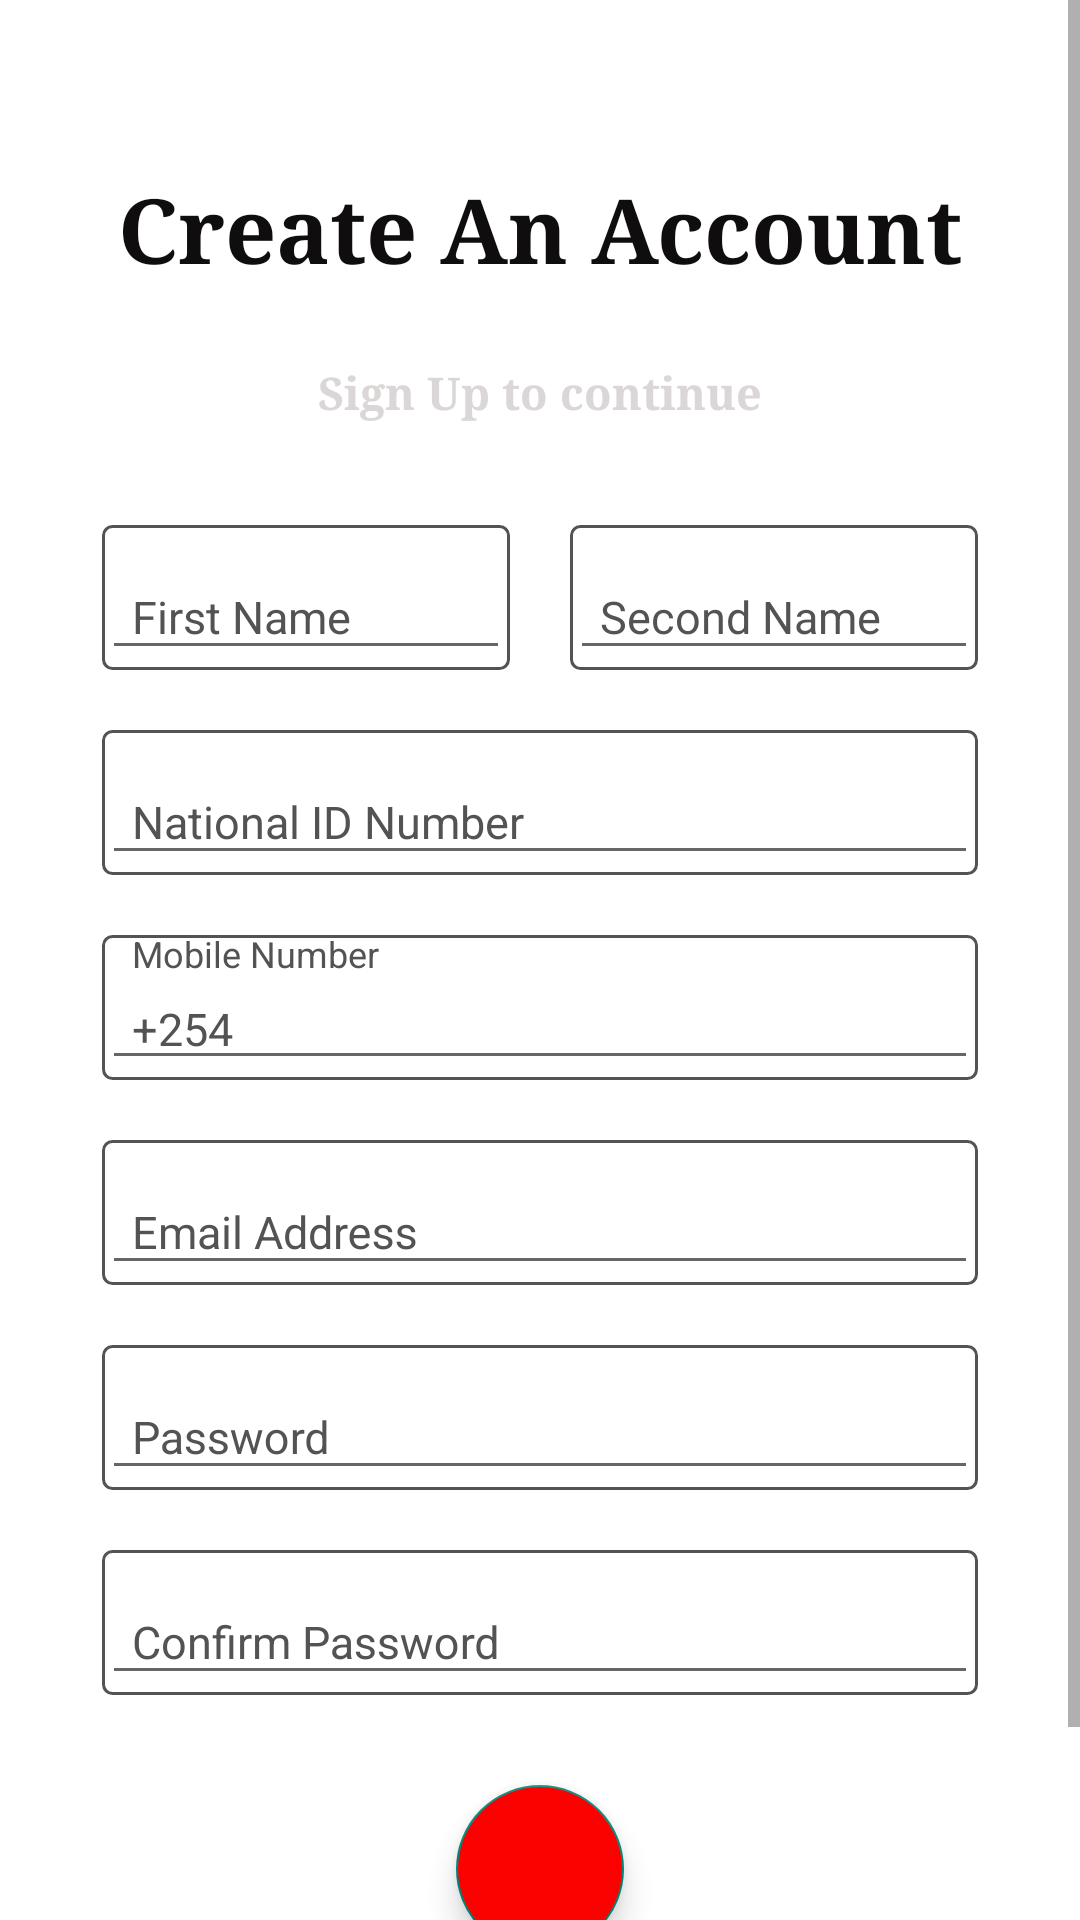

Reconstruct the res/layout file that produces this screen, plus the resources it refers to.
<!-- AndroidManifest.xml: application theme Theme.Design.Light.NoActionBar -->
<!-- res/layout/activity_signup.xml -->
<?xml version="1.0" encoding="utf-8"?>
<ScrollView xmlns:android="http://schemas.android.com/apk/res/android"
    android:layout_width="match_parent"
    android:layout_height="wrap_content"
    android:fitsSystemWindows="true"
    android:background="@color/white">

  <LinearLayout
      android:layout_width="match_parent"
      android:layout_height="wrap_content"
      android:orientation="vertical"
      android:paddingTop="56dp"
      android:paddingLeft="24dp"
      android:paddingRight="24dp">

    <TextView
        android:layout_width="match_parent"
        android:layout_height="wrap_content"
        android:gravity="center_horizontal"
        android:text="Create An Account"
        android:typeface="serif"
        android:textStyle="bold"
        android:textSize="30dp"
        android:textColor="@color/black"
        android:layout_marginBottom="24dp"/>

    <TextView
        android:layout_width="match_parent"
        android:layout_height="wrap_content"
        android:gravity="center_horizontal"
        android:text="Sign Up to continue"
        android:typeface="serif"
        android:textStyle="bold"
        android:textSize="15dp"
        android:textColor="@color/grey"
        android:layout_marginBottom="24dp"/>

    <LinearLayout
        android:layout_width="match_parent"
        android:layout_height="wrap_content"
        android:orientation="horizontal"
        android:weightSum="2">

      <com.google.android.material.textfield.TextInputLayout
          android:layout_weight="1"
          android:background="@drawable/input_shape"
          android:layout_margin="10dp"
          android:layout_width="match_parent"
          android:layout_height="wrap_content"
          android:textColorHint="@color/dark_grey"
          >

        <EditText
            android:id="@+id/edit_text_first_name"
            android:layout_weight="1"
            android:textColor="@color/dark_grey"
            android:paddingLeft="10dp"
            android:layout_width="match_parent"
            android:layout_height="wrap_content"
            android:hint="First Name"
            android:textSize="15dp"
            />


      </com.google.android.material.textfield.TextInputLayout>

      <com.google.android.material.textfield.TextInputLayout
          android:layout_weight="1"
          android:background="@drawable/input_shape"
          android:layout_margin="10dp"
          android:layout_width="match_parent"
          android:layout_height="wrap_content"
          android:textColorHint="@color/dark_grey"
          >

        <EditText
            android:id="@+id/edit_text_second_name"
            android:layout_weight="1"
            android:textColor="@color/dark_grey"
            android:paddingLeft="10dp"
            android:layout_width="match_parent"
            android:layout_height="wrap_content"
            android:hint="Second Name"
            android:textSize="15dp"
            />


      </com.google.android.material.textfield.TextInputLayout>



    </LinearLayout>



    <com.google.android.material.textfield.TextInputLayout
        android:background="@drawable/input_shape"
        android:layout_margin="10dp"
        android:layout_width="match_parent"
        android:layout_height="wrap_content"
        android:textColorHint="@color/dark_grey"
        >

      <EditText
          android:id="@+id/edit_text_id"
          android:inputType="number"
          android:layout_weight="1"
          android:textColor="@color/dark_grey"
          android:paddingLeft="10dp"
          android:layout_width="match_parent"
          android:layout_height="wrap_content"
          android:hint="National ID Number"
          android:textSize="15dp"
          />


    </com.google.android.material.textfield.TextInputLayout>

    <com.google.android.material.textfield.TextInputLayout
        android:background="@drawable/input_shape"
        android:layout_margin="10dp"
        android:layout_width="match_parent"
        android:layout_height="wrap_content"
        android:textColorHint="@color/dark_grey"
        >

      <EditText
          android:id="@+id/edit_text_phone_number"
          android:inputType="phone"
          android:layout_weight="1"
          android:textColor="@color/dark_grey"
          android:paddingLeft="10dp"
          android:layout_width="match_parent"
          android:layout_height="wrap_content"
          android:hint="Mobile Number"
          android:text="+254"
          android:textSize="15dp"
          />


    </com.google.android.material.textfield.TextInputLayout>

    <com.google.android.material.textfield.TextInputLayout
        android:background="@drawable/input_shape"
        android:layout_margin="10dp"
        android:layout_width="match_parent"
        android:layout_height="wrap_content"
        android:textColorHint="@color/dark_grey"
        >

      <EditText
          android:id="@+id/edit_text_email"
          android:inputType="textEmailAddress"
          android:layout_weight="1"
          android:textColor="@color/dark_grey"
          android:paddingLeft="10dp"
          android:layout_width="match_parent"
          android:layout_height="wrap_content"
          android:hint="Email Address"
          android:textSize="15dp"
          />


    </com.google.android.material.textfield.TextInputLayout>

    <com.google.android.material.textfield.TextInputLayout
        android:background="@drawable/input_shape"
        android:layout_margin="10dp"
        android:layout_width="match_parent"
        android:layout_height="wrap_content"
        android:textColorHint="@color/dark_grey"
        >

      <EditText
          android:id="@+id/edit_text_password"
          android:inputType="textPassword"
          android:layout_weight="1"
          android:textColor="@color/dark_grey"
          android:paddingLeft="10dp"
          android:layout_width="match_parent"
          android:layout_height="wrap_content"
          android:hint="Password"
          android:textSize="15dp"
          />


    </com.google.android.material.textfield.TextInputLayout>

    <com.google.android.material.textfield.TextInputLayout
        android:background="@drawable/input_shape"
        android:layout_margin="10dp"
        android:layout_width="match_parent"
        android:layout_height="wrap_content"
        android:textColorHint="@color/dark_grey"
        >

      <EditText
          android:id="@+id/edit_text_confirm_password"
          android:inputType="textPassword"
          android:layout_weight="1"
          android:textColor="@color/dark_grey"
          android:paddingLeft="10dp"
          android:layout_width="match_parent"
          android:layout_height="wrap_content"
          android:hint="Confirm Password"
          android:textSize="15dp"
          />


    </com.google.android.material.textfield.TextInputLayout>


    <com.google.android.material.floatingactionbutton.FloatingActionButton
        android:id="@+id/fab_signup"
        android:layout_width="wrap_content"
        android:layout_height="wrap_content"
        android:src="@drawable/arrow_forward"
        android:layout_gravity="center_horizontal"
        android:layout_margin="20dp"
        android:backgroundTint="@color/colorPrimary"
        android:onClick="Onregister"
        android:tint="@color/white"/>

    <TextView
        android:id="@+id/txt_login"
        android:layout_width="match_parent"
        android:layout_height="wrap_content"
        android:gravity="center_horizontal"
        android:text="Already have an account? Login"
        android:typeface="serif"
        android:textStyle="bold"
        android:textSize="15dp"
        android:textColor="@color/black"
        android:layout_margin="10dp"
        android:layout_marginBottom="20dp"/>

  </LinearLayout>


</ScrollView>
<!-- resources referenced by this layout -->
<resources>
  <color name="black">#0f0d0d</color>
  <color name="colorPrimary">#fb0201</color>
  <color name="dark_grey">#535352</color>
  <color name="grey">#dbd7d6</color>
  <color name="white">#FFffff</color>
  <!-- drawable input_shape (drawable) -->
  <?xml version="1.0" encoding="utf-8"?>
  <shape xmlns:android="http://schemas.android.com/apk/res/android"
      android:id="@+id/listview_background_shape">
      <stroke
          android:color="@color/dark_grey"
          android:width="1dp"
          />
  
      <corners android:radius="3dp"
          />
  
  
  
  </shape>
</resources>
